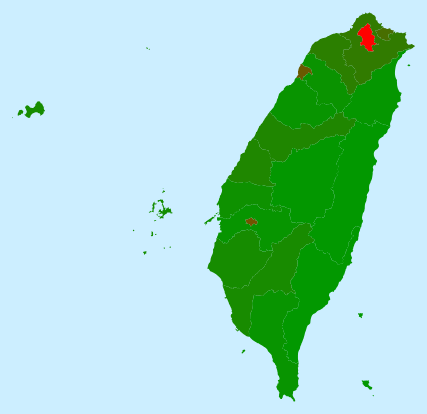
D3 v3 page, settled after 480 driven frames (8 s of simulated time); the page loaded 1 data file(s).


  $(document).ready(function() {
    var density = {
      "臺北市": 9952.60,
      "嘉義市": 4512.66,
      "新竹市": 4151.27,
      "基隆市": 2809.27,
      "新北市": 1932.91,
      "桃園市": 1692.09,
      "臺中市": 1229.62,
      "彰化縣": 1201.65,
      "高雄市": 942.97,
      "臺南市": 860.02,
      "金門縣": 847.16,
      "澎湖縣": 802.83,
      "雲林縣": 545.57,
      "連江縣": 435.21,
      "新竹縣": 376.86,
      "苗栗縣": 311.49,
      "屏東縣": 305.03,
      "嘉義縣": 275.18,
      "宜蘭縣": 213.89,
      "南投縣": 125.10,
      "花蓮縣": 71.96,
      "臺東縣": 63.75
    };

    var width = 800,
      height = 600;

    var svg = d3.select("#map").append("svg")
      .attr("width", width)
      .attr("height", height);

    d3.json("COUNTY_MOI_1060525.json", function(topodata) {

      var features = topojson.feature(topodata, topodata.objects["COUNTY_MOI_1060525"]).features;

      var color = d3.scale.linear().domain([0, 10000]).range(["#090", "#f00"]);

      var prj = d3.geo.mercator().center([122, 23.25]).scale(6000);

      var path = d3.geo.path().projection(prj);

      for (idx = features.length - 1; idx >= 0; idx--) {
        features[idx].density = density[features[idx].properties["COUNTYNAME"]];
      }

      d3.select("svg").selectAll("path").data(features).enter().append("path");

      function update() {
        d3.select("svg").selectAll("path").attr({
          "d": path,
          "fill": function(d) { return color(d.density); }
        }).on("mouseover", function(d) {
        	d3.select(this).classed('hover',true);
          $("#name").text(d.properties["COUNTYNAME"]);
          $("#density").text(d.density);
        }).on("mouseleave", function(){
        	d3.select(this).classed('hover',false);
        });
      }
      d3.select("svg").on("mousemove", function() {
        update();
      });
      update();
    });
  });
  

### data: COUNTY_MOI_1060525.json
{
 "type": "Topology",
 "arcs": [
  [
   [
    17863,
    39178
   ],
   [
    32,
    -30
   ],
   [
    -32,
    -48
   ],
   [
    -64,
    -34
   ],
   [
    -37,
    -53
   ],
   [
    -28,
    27
   ],
   [
    -65,
    -68
   ],
   [
    2,
    89
   ],
   "... 4 more items"
  ],
  [
   [
    17472,
    39289
   ],
   [
    30,
    -38
   ],
   [
    -56,
    -51
   ],
   [
    -85,
    -26
   ],
   [
    -42,
    23
   ],
   [
    -45,
    65
   ],
   [
    26,
    22
   ],
   [
    55,
    -13
   ],
   "... 1 more items"
  ],
  [
   [
    17204,
    41145
   ],
   [
    78,
    -35
   ],
   [
    -5,
    -99
   ],
   [
    109,
    -26
   ],
   [
    59,
    4
   ],
   [
    24,
    58
   ],
   [
    46,
    24
   ],
   [
    100,
    6
   ],
   "... 16 more items"
  ],
  [
   [
    17975,
    41750
   ],
   [
    53,
    -43
   ],
   [
    43,
    5
   ],
   [
    2,
    -74
   ],
   [
    74,
    19
   ],
   [
    3,
    -48
   ],
   [
    -156,
    -8
   ],
   [
    -20,
    -45
   ],
   "... 11 more items"
  ],
  [
   [
    18053,
    41871
   ],
   [
    6,
    -35
   ],
   [
    -72,
    -49
   ],
   [
    8,
    75
   ],
   [
    58,
    9
   ]
  ],
  [
   [
    17909,
    42171
   ],
   [
    25,
    -67
   ],
   [
    -61,
    -81
   ],
   [
    -68,
    28
   ],
   [
    25,
    82
   ],
   [
    79,
    38
   ]
  ],
  [
   [
    22667,
    43143
   ],
   [
    38,
    -56
   ],
   [
    -19,
    -57
   ],
   [
    45,
    -12
   ],
   [
    60,
    9
   ],
   [
    35,
    74
   ],
   [
    71,
    -72
   ],
   [
    36,
    16
   ],
   "... 9 more items"
  ],
  [
   [
    166,
    24029
   ],
   [
    25,
    -46
   ],
   [
    56,
    -5
   ],
   [
    -20,
    -52
   ],
   [
    -61,
    27
   ],
   [
    0,
    76
   ]
  ],
  "... 80 more items"
 ],
 "transform": {
  "scale": [
   0.000103,
   0.000104
  ],
  "translate": [
   118.1,
   21.9
  ]
 },
 "objects": {
  "COUNTY_MOI_1060525": {
   "type": "GeometryCollection",
   "geometries": [
    "{... 3 keys}",
    "{... 3 keys}",
    "{... 3 keys}",
    "{... 3 keys}",
    "{... 3 keys}",
    "{... 3 keys}",
    "{... 3 keys}",
    "{... 3 keys}",
    "... 14 more items"
   ]
  }
 }
}